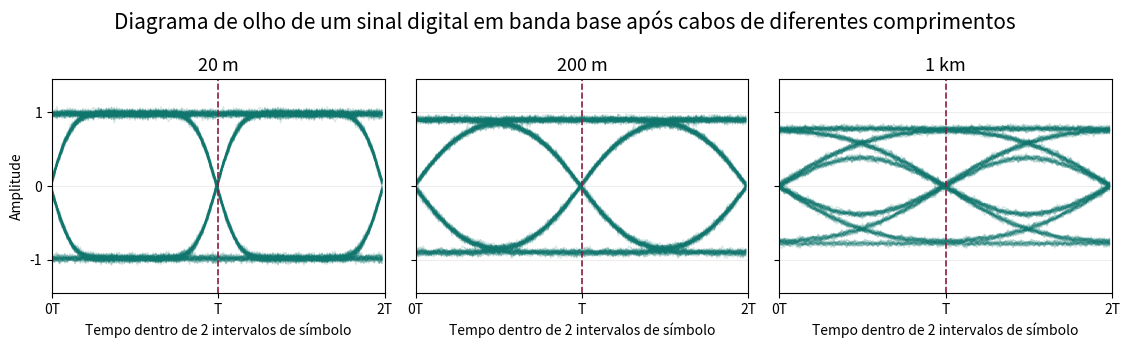

Here is the Python script that generated this plot:
import numpy as np
import matplotlib.pyplot as plt


SEED = 12
SPS = 64
N_SYMBOLS = 220
LEVELS = np.array([-1.0, 1.0])
LENGTHS = [
    ("20 m", 0.10, 0.98),
    ("200 m", 0.24, 0.90),
    ("1 km", 0.44, 0.78),
]


def gaussian_kernel(sigma_samples: float) -> np.ndarray:
    half = int(np.ceil(4 * sigma_samples))
    x = np.arange(-half, half + 1, dtype=float)
    kernel = np.exp(-(x**2) / (2 * sigma_samples**2))
    kernel /= kernel.sum()
    return kernel


def make_waveform(rng: np.random.Generator) -> np.ndarray:
    symbols = rng.choice(LEVELS, size=N_SYMBOLS)
    baseband = np.repeat(symbols, SPS)
    return baseband


def channel_response(signal: np.ndarray, sigma_symbols: float, gain: float) -> np.ndarray:
    sigma_samples = sigma_symbols * SPS
    filtered = np.convolve(signal, gaussian_kernel(sigma_samples), mode="same")
    noise = 0.03 * np.std(filtered) * np.random.default_rng(SEED + int(100 * sigma_symbols)).normal(
        size=filtered.shape
    )
    return gain * filtered + noise


def add_eye(ax: plt.Axes, signal: np.ndarray, title: str) -> None:
    starts = np.arange(8 * SPS, (N_SYMBOLS - 8) * SPS, SPS)
    for start in starts:
        segment = signal[start : start + 2 * SPS]
        if len(segment) != 2 * SPS:
            continue
        t = np.linspace(0.0, 2.0, len(segment), endpoint=False)
        ax.plot(t, segment, color="#0f766e", alpha=0.16, linewidth=1.0)

    ax.axvline(1.0, color="#8b1e3f", linestyle="--", linewidth=1.2)
    ax.set_title(title, fontsize=13)
    ax.set_xlim(0.0, 2.0)
    ax.set_ylim(-1.45, 1.45)
    ax.set_xticks([0.0, 1.0, 2.0], labels=["0T", "T", "2T"])
    ax.set_yticks([-1, 0, 1])
    ax.grid(True, alpha=0.22)


def main() -> None:
    rng = np.random.default_rng(SEED)
    source = make_waveform(rng)

    fig, axes = plt.subplots(1, 3, figsize=(11.4, 3.5), sharex=True, sharey=True)

    for ax, (label, sigma_symbols, gain) in zip(axes, LENGTHS):
        degraded = channel_response(source, sigma_symbols, gain)
        add_eye(ax, degraded, label)
        ax.set_xlabel("Tempo dentro de 2 intervalos de símbolo")

    axes[0].set_ylabel("Amplitude")
    fig.suptitle("Diagrama de olho de um sinal digital em banda base após cabos de diferentes comprimentos", fontsize=15)
    fig.tight_layout()
    fig.savefig("eye_pam_lengths.svg")
    fig.savefig("eye_pam_lengths.png", dpi=180)


if __name__ == "__main__":
    main()
